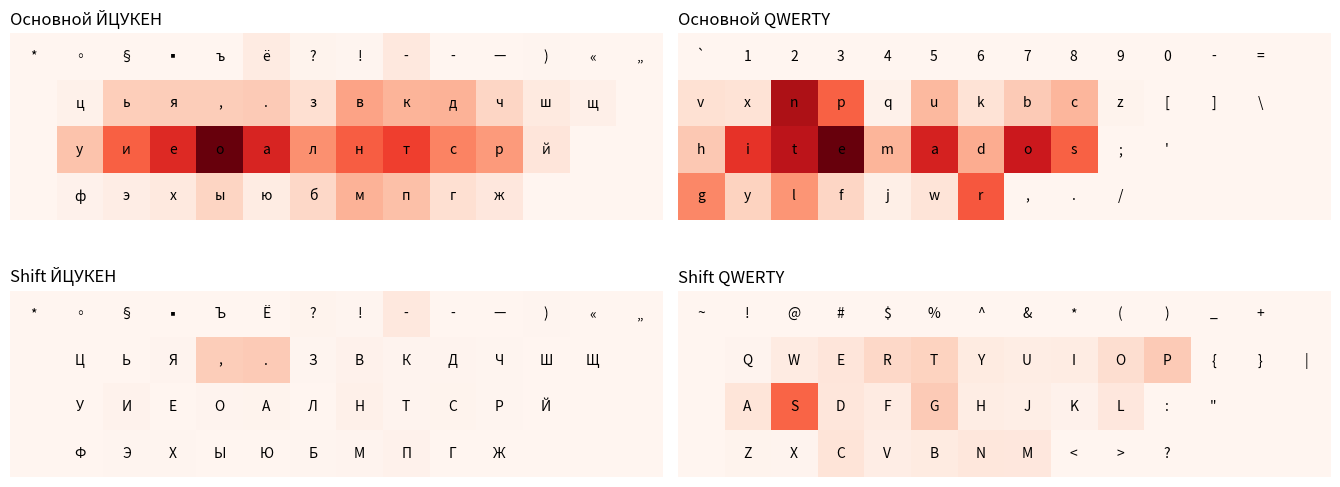

The script that saved this image:
import matplotlib.pyplot as plt
import numpy as np

ru_initial_data = [('о', 258652, 'ru'), ('а', 182852, 'ru'), ('е', 177340, 'ru'), ('т', 158866, 'ru'), ('н', 138023, 'ru'), ('и', 136133, 'ru'), ('с', 109021, 'ru'), ('л', 98504, 'ru'), ('р', 90044, 'ru'), ('в', 83150, 'ru'), ('д', 71435, 'ru'), ('м', 71114, 'ru'), ('к', 69913, 'ru'), ('п', 60146, 'ru'), ('у', 56621, 'ru'), ('.', 50808, 'pn'), ('я', 49469, 'ru'), (',', 48811, 'pn'), ('ь', 48381, 'ru'), ('ы', 41558, 'ru'), ('ч', 40850, 'ru'), ('б', 38460, 'ru'), ('з', 31868, 'ru'), ('г', 31616, 'ru'), ('й', 23580, 'ru'), ('ж', 20337, 'ru'), ('-', 19948, 'pn'), ('х', 18194, 'ru'), ('ш', 16768, 'ru'), ('ё', 14338, 'ru'), ('ю', 13690, 'ru'), ('[', 12097, 'pn'), (']', 12095, 'pn'), ('э', 11523, 'ru'), ('щ', 8701, 'ru'), ('Н', 7519, 'ru'), ('ц', 6073, 'ru'), ('ф', 5416, 'ru'), ('П', 5343, 'ru'), ('В', 5061, 'ru'), ('И', 4143, 'ru'), ('С', 3496, 'ru'), ('?', 3082, 'pn'), ('А', 3079, 'ru'), ('Т', 2882, 'ru'), ('Д', 2797, 'ru'), ('К', 2698, 'ru'), ('О', 2528, 'ru'), ('0', 2476, 'nu'), ('Я', 2460, 'ru'), (':', 2303, 'pn'), ('М', 2290, 'ru'), ('1', 2157, 'nu'), ('2', 2040, 'nu'), ('"', 1974, 'pn'), ('(', 1935, 'pn'), (')', 1930, 'pn'), ('!', 1701, 'pn'), ('Э', 1575, 'ru'), ('Р', 1565, 'ru'), ('З', 1369, 'ru'), ('3', 1273, 'nu'), ('Х', 1227, 'ru'), ('Б', 1165, 'ru'), ('Ч', 1119, 'ru'), ('4', 1072, 'nu'), ('5', 989, 'nu'), ('У', 933, 'ru'), ('Л', 930, 'ru'), ('Е', 817, 'ru'), ('Г', 779, 'ru'), ('6', 734, 'nu'), ('8', 716, 'nu'), ('9', 710, 'nu'), ('7', 654, 'nu'), ('/', 632, 'pn'), ('=', 506, 'pn'), ('ъ', 362, 'ru'), ('%', 312, 'pn'), ('Ф', 300, 'ru'), ('+', 235, 'pn'), ('_', 232, 'pn'), ('Ж', 186, 'ru'), ('Ш', 128, 'ru'), (';', 114, 'pn'), ('Ц', 74, 'ru'), ('Ю', 28, 'ru'), ('Й', 11, 'ru'), ('Ы', 6, 'ru'), ('Щ', 6, 'ru'), ('Ё', 5, 'ru'), ('№', 3, 'un')]


eng_initial_data = [('e', 5303, 'en'), ('n', 4478, 'en'), ('t', 4208, 'en'), ('o', 3959, 'en'), ('a', 3801, 'en'), ('i', 3476, 'en'), ('r', 2902, 'en'), ('s', 2757, 'en'), ('p', 2757, 'en'), ('S', 2727, 'en'), ('g', 2162, 'en'), ('l', 1936, 'en'), ('d', 1558, 'en'), ('m', 1409, 'en'), ('c', 1401, 'en'), ('u', 1363, 'en'), ('h', 1080, 'en'), ('b', 1051, 'en'), ('G', 1047, 'en'), ('P', 1046, 'en'), ('y', 905, 'en'), ('T', 904, 'en'), ('f', 835, 'en'), ('R', 799, 'en'), ('O', 697, 'en'), ('v', 623, 'en'), ('k', 580, 'en'), ('x', 567, 'en'), ('C', 535, 'en'), ('w', 530, 'en'), ('A', 507, 'en'), ('E', 482, 'en'), ('D', 461, 'en'), ('N', 443, 'en'), ('L', 423, 'en'), ('M', 415, 'en'), ('Y', 322, 'en'), ('B', 320, 'en'), ('F', 305, 'en'), ('W', 291, 'en'), ('I', 270, 'en'), ('H', 265, 'en'), ('U', 263, 'en'), ('V', 229, 'en'), ('J', 218, 'en'), ('j', 204, 'en'), ('q', 136, 'en'), ('K', 113, 'en'), ('z', 74, 'en'), ('Z', 65, 'en'), ('Q', 51, 'en'), ('X', 48, 'en')]

ru_data = {}
eng_data = {}

for i in ru_initial_data:
    ru_data[i[0]] = i[1]

for i in eng_initial_data:
    eng_data[i[0]] = i[1]


# keyboard = [
#     "]1234567890-=  ",
#     " йцукенгшщзхъё ",
#     " фывапролджэ   ",
#     " ячсмитьбю/    ",
# ]

# shift_keyboard = [
#     "[!\"№%:,.;()_+ ",
#     " ЙЦУКЕНГШЩЗХЪЁ ",
#     " ФЫВАПРОЛДЖЭ   ",
#     " ЯЧСМИТЬБЮ?    ",
# ]

keyboard = [
    "*◦§▪ъё?!-­—)«„‘ ",
    " цья,.звкдчшщ  ",
    " уиеоалнтсрй   ",
    " фэхыюбмпгж    ",
]

shift_keyboard = [
    "*◦§▪ЪЁ?!-­—)«„‘ ",
    " ЦЬЯ,.ЗВКДЧШЩ  ",
    " УИЕОАЛНТСРЙ   ",
    " ФЭХЫЮБМПГЖ    ",
]

print("Russian keys (base and shift): " + ''.join(keyboard).replace(' ', '') + ''.join(shift_keyboard).replace(' ', ''))

qwerty = [
    "`1234567890-=   ",
    "vxnpqukbcz[]\   ",
    "hitemados;'     ",
    "gylfjwr,./      "
]

shift_qwerty = [
    "~!@#$%^&*()_+   ",
    " QWERTYUIOP{}|  ",
    " ASDFGHJKL:\"   ",
    " ZXCVBNM<>?     "
]

print("English keys (base and shift): " + ''.join(qwerty).replace(' ', '') + ''.join(shift_qwerty).replace(' ', ''))

fig, axs = plt.subplot_mosaic(
    [
        ["Basic", "QWERTY"],
        ["Shift", "Shift QWERTY"],
    ],
    figsize=(13.5, 5.7),
)

fig.canvas.manager.set_window_title("Тепловая карта ЙЦУКЕН и QWERTY")

ax = list(axs.items())
ax[0][1].set_axis_off()
ax[2][1].set_axis_off()

ax[1][1].set_axis_off()
ax[3][1].set_axis_off()

popularity = np.zeros((4, 14))
shift_popularity = np.zeros((4, 14))

qwerty_popularity = np.zeros((4, 14))
shift_qwerty_popularity = np.zeros((4, 14))

for i, line in enumerate(keyboard):
    for j, key in enumerate(line):
        if key not in ru_data:
            continue

        popularity[i, j] = ru_data[key]

for i, line in enumerate(shift_keyboard):
    for j, key in enumerate(line):
        if key not in ru_data:
            continue

        shift_popularity[i, j] = ru_data[key]

for i, line in enumerate(qwerty):
    for j, key in enumerate(line):
        if key not in eng_data:
            continue

        qwerty_popularity[i, j] = eng_data[key]

for i, line in enumerate(shift_qwerty):
    for j, key in enumerate(line):
        if key not in eng_data:
            continue

        shift_qwerty_popularity[i, j] = eng_data[key]

# Annotate
for i in range(4):
    for j in range(14):
        text = ax[0][1].text(j, i, keyboard[i][j], ha="center", va="center")
        text = ax[2][1].text(j, i, shift_keyboard[i][j], ha="center", va="center")
        
        text = ax[1][1].text(j, i, qwerty[i][j], ha="center", va="center")
        text = ax[3][1].text(j, i, shift_qwerty[i][j], ha="center", va="center")

im = ax[0][1].imshow(popularity, cmap='Reds', vmax=max(np.max(popularity), np.max(shift_popularity)))
im = ax[2][1].imshow(shift_popularity, cmap='Reds', vmax=max(np.max(popularity), np.max(shift_popularity)))

eng_max = max(np.max(qwerty_popularity), np.max(shift_qwerty_popularity))

im = ax[1][1].imshow(qwerty_popularity, cmap='Reds', vmax=eng_max)
im = ax[3][1].imshow(shift_qwerty_popularity, cmap='Reds', vmax=eng_max)

ax[0][1].set_title("Основной ЙЦУКЕН", loc='left')
ax[2][1].set_title("Shift ЙЦУКЕН", loc='left')

ax[1][1].set_title("Основной QWERTY", loc='left')
ax[3][1].set_title("Shift QWERTY", loc='left')

ax[0][1].grid(which="minor", color="w", linestyle='-', linewidth=3)
ax[2][1].grid(which="minor", color="w", linestyle='-', linewidth=3)
ax[1][1].grid(which="minor", color="w", linestyle='-', linewidth=3)
ax[3][1].grid(which="minor", color="w", linestyle='-', linewidth=3)

fig.tight_layout()
plt.show()
